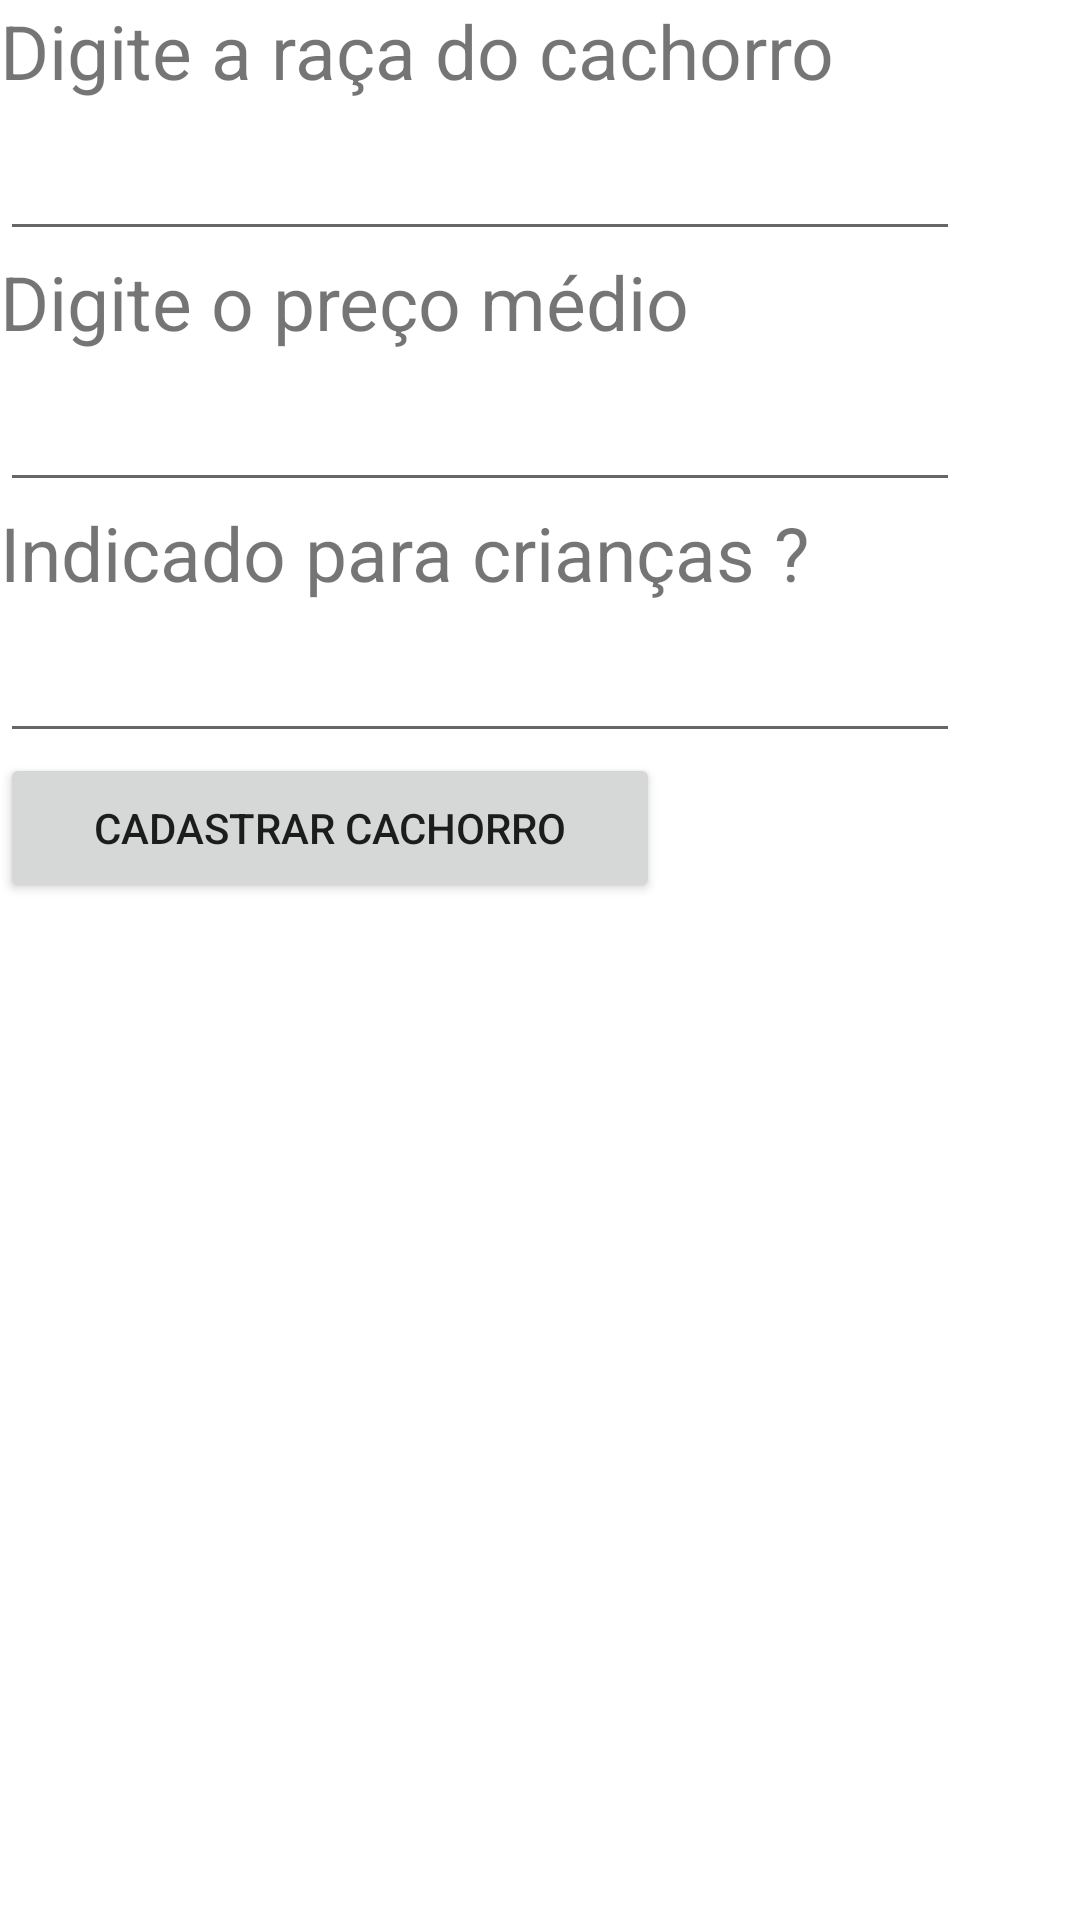

This screen was rendered from an Android layout file. Write that file and the resources it references.
<!-- AndroidManifest.xml: application theme Theme.ViniciusSobralAc2 -->
<!-- res/layout/activity_cadastrar_cachorro.xml -->
<?xml version="1.0" encoding="utf-8"?>
<androidx.constraintlayout.widget.ConstraintLayout xmlns:android="http://schemas.android.com/apk/res/android"
    xmlns:app="http://schemas.android.com/apk/res-auto"
    xmlns:tools="http://schemas.android.com/tools"
    android:layout_width="match_parent"
    android:layout_height="match_parent"
    tools:context=".CadastrarCachorro">




    <TextView
        android:layout_width="wrap_content"
        android:layout_height="wrap_content"
        android:text="Digite a raça do cachorro"
        android:textSize="25dp"
        android:id="@+id/tv_raca"
        />

    <EditText
        android:layout_width="320dp"
        android:layout_height="50dp"
        android:id="@+id/et_raca"
        app:layout_constraintTop_toBottomOf="@id/tv_raca"
        />

    <TextView
        android:layout_width="wrap_content"
        android:layout_height="wrap_content"
        android:text="Digite o preço médio"
        android:textSize="25dp"
        android:id="@+id/tv_preco"
        app:layout_constraintTop_toBottomOf="@id/et_raca"
        />

    <EditText
        android:layout_width="320dp"
        android:layout_height="50dp"
        android:id="@+id/et_preco"
        app:layout_constraintTop_toBottomOf="@id/tv_preco"
        />

    <TextView
        android:layout_width="wrap_content"
        android:layout_height="wrap_content"
        android:text="Indicado para crianças ?"
        android:textSize="25dp"
        android:id="@+id/tv_indicadoCriancas"
        app:layout_constraintTop_toBottomOf="@id/et_preco"
        />

    <EditText
        android:layout_width="320dp"
        android:layout_height="50dp"
        android:id="@+id/et_indicadoCriancas"
        app:layout_constraintTop_toBottomOf="@id/tv_indicadoCriancas"
        />

    <Button
        android:layout_width="220dp"
        android:layout_height="50dp"
        android:text="Cadastrar Cachorro"
        android:id="@+id/btn_cadastro_cachorro"
        app:layout_constraintTop_toBottomOf="@id/et_indicadoCriancas"
        android:onClick="cadastrarCachorro"
        />

        <ImageView
            android:layout_width="220dp"
            android:layout_height="220dp"
            android:id="@+id/iv_cachorro"
            app:layout_constraintTop_toBottomOf="@id/btn_cadastro_cachorro"
            />

</androidx.constraintlayout.widget.ConstraintLayout>
<!-- resources referenced by this layout -->
<resources>
  <style name="Theme.ViniciusSobralAc2" parent="Theme.MaterialComponents.DayNight.DarkActionBar">
          
          <item name="colorPrimary">@color/purple_500</item>
          <item name="colorPrimaryVariant">@color/purple_700</item>
          <item name="colorOnPrimary">@color/white</item>
          
          <item name="colorSecondary">@color/teal_200</item>
          <item name="colorSecondaryVariant">@color/teal_700</item>
          <item name="colorOnSecondary">@color/black</item>
          
          <item name="android:statusBarColor" tools:targetApi="l">?attr/colorPrimaryVariant</item>
          
      </style>
  <!-- not gathered from this repository: default colours our renderer supplied (Android Studio template values) -->
  <color name="purple_500">#FF6200EE</color>
  <color name="purple_700">#FF3700B3</color>
  <color name="teal_200">#FF03DAC5</color>
  <color name="teal_700">#FF018786</color>
  <color name="black">#FF000000</color>
  <color name="white">#FFFFFFFF</color>
</resources>
